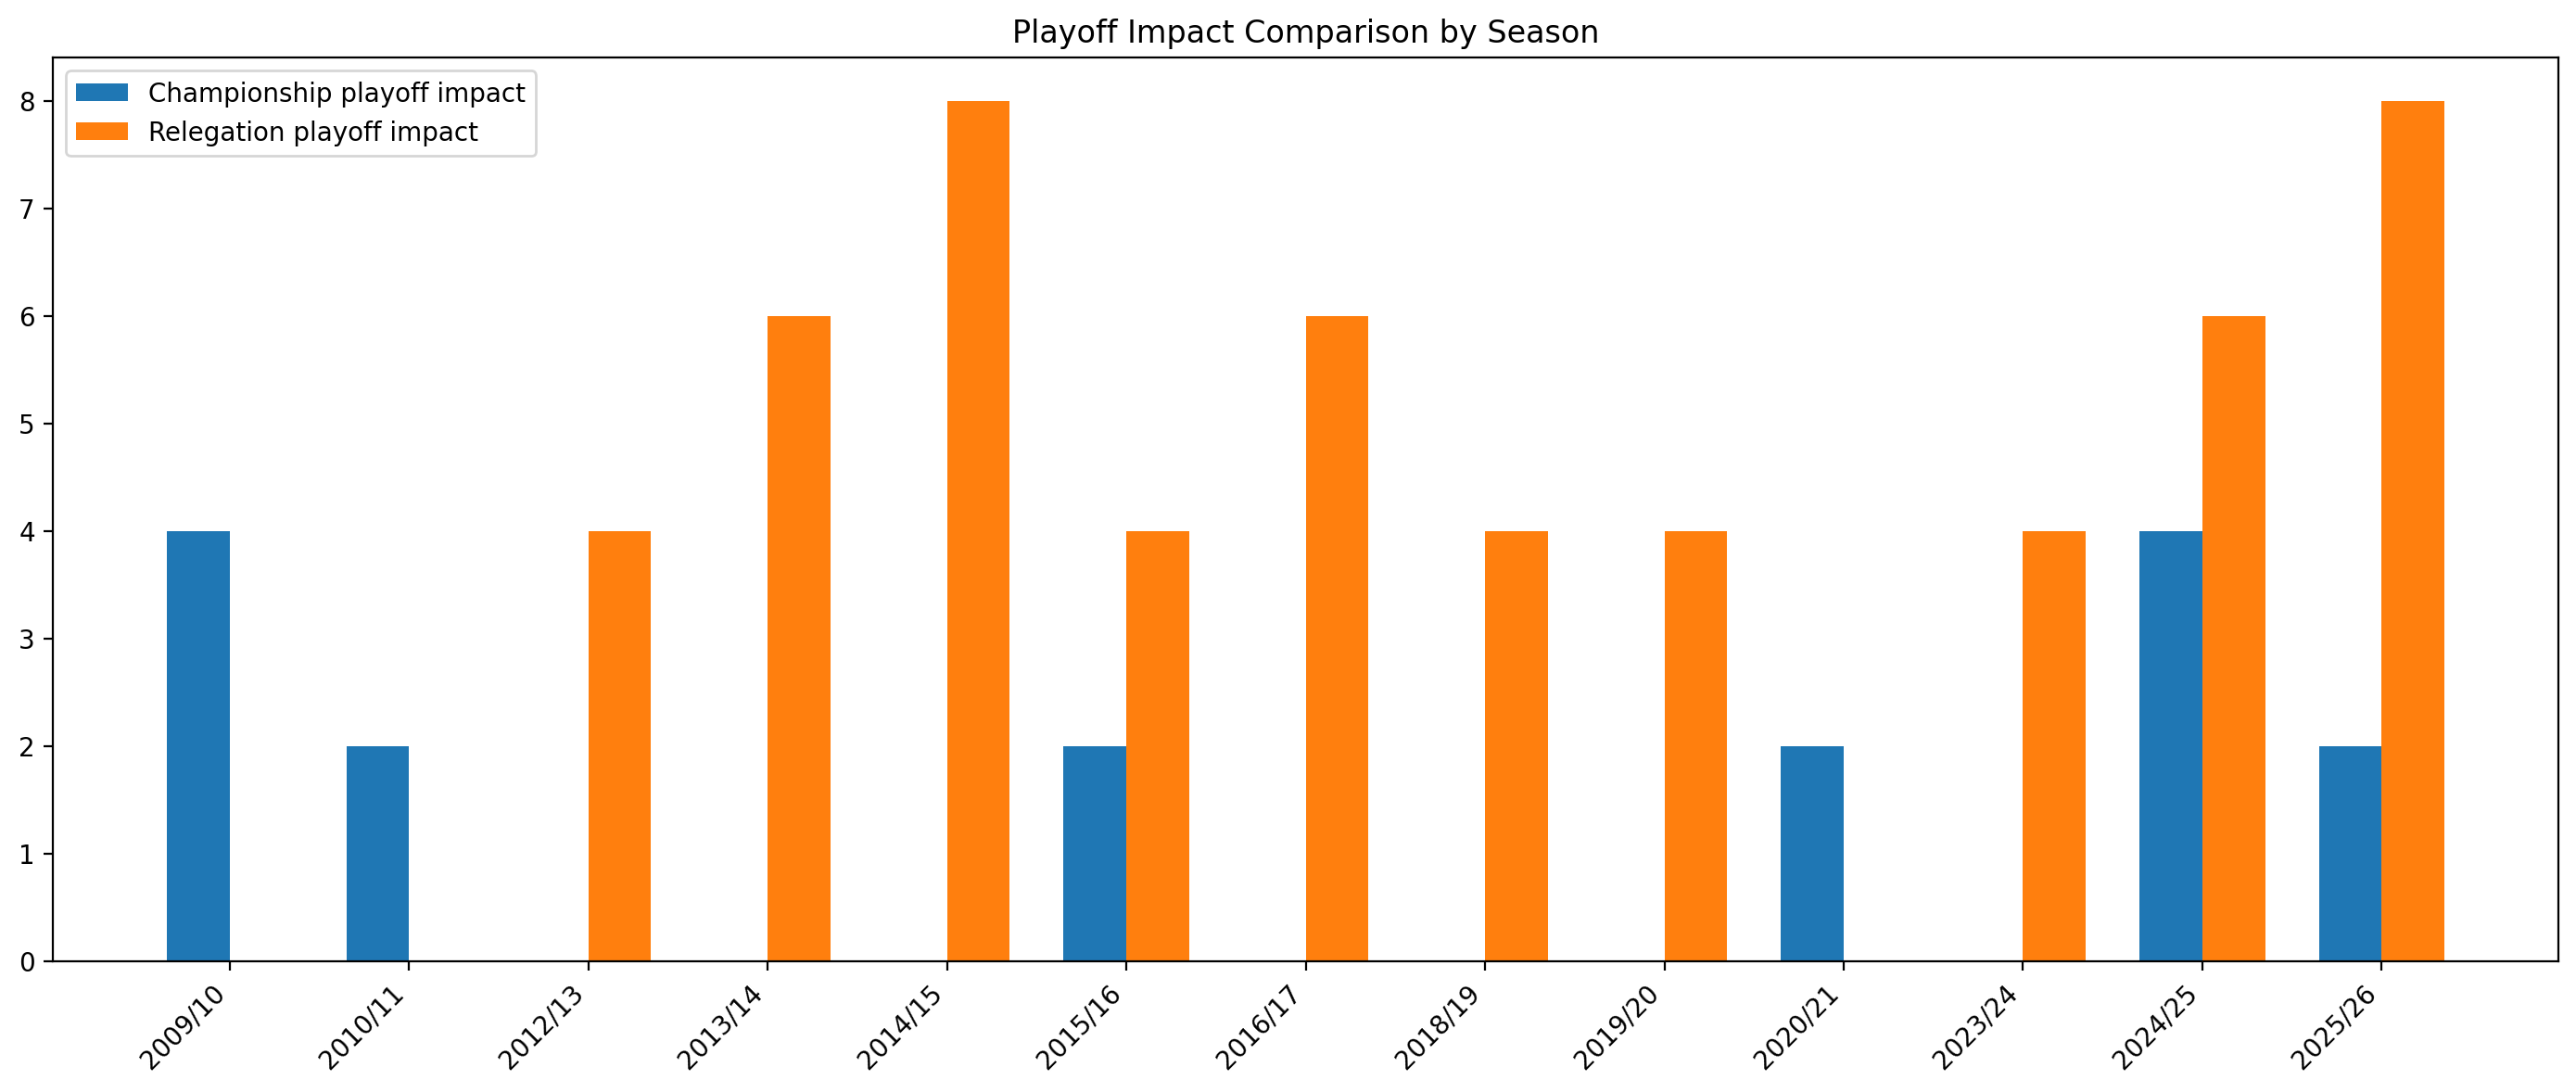

The table this chart was drawn from, first rows:
season, championship_playoff_leadership_changes, championship_playoff_first_place_flipped, relegation_playoff_zone_changes, relegation_playoff_survival_flips, playoff_impact_balance
2009/10, 3.0, True, 0.0, 0.0, championship_more_impactful
2010/11, 1.0, True, 0.0, 0.0, championship_more_impactful
2012/13, 0.0, False, 2.0, 2.0, relegation_more_impactful
2013/14, 0.0, False, 6.0, 0.0, relegation_more_impactful
2014/15, 0.0, False, 6.0, 2.0, relegation_more_impactful
2015/16, 2.0, False, 2.0, 2.0, relegation_more_impactful
2016/17, 0.0, False, 4.0, 2.0, relegation_more_impactful
2018/19, 0.0, False, 2.0, 2.0, relegation_more_impactful
2019/20, 0.0, False, 4.0, 0.0, relegation_more_impactful
2020/21, 1.0, True, 0.0, 0.0, championship_more_impactful
2023/24, 0.0, False, 2.0, 2.0, relegation_more_impactful
2024/25, 3.0, True, 4.0, 2.0, relegation_more_impactful
2025/26, 2.0, False, 6.0, 2.0, relegation_more_impactful
